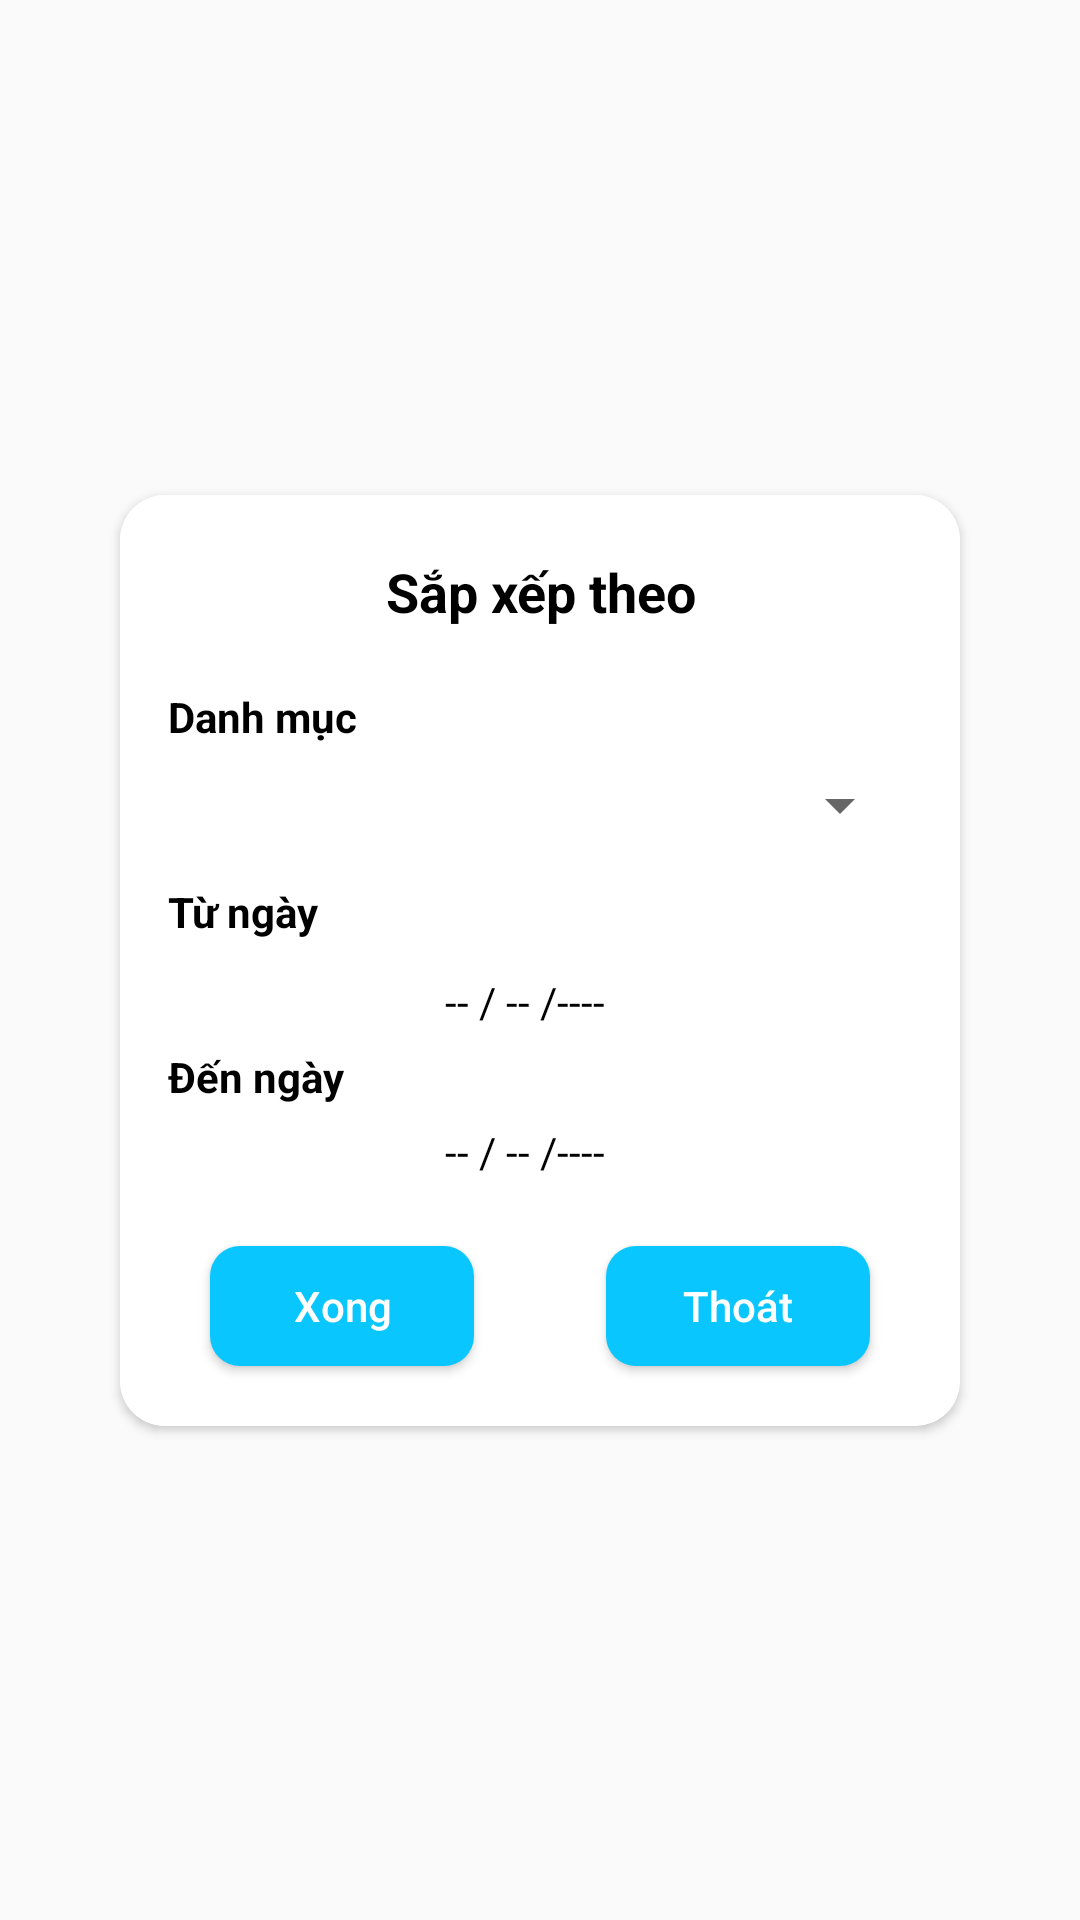

Android layout source for this screen:
<!-- AndroidManifest.xml: application theme Theme.SpendMoney -->
<!-- res/layout/dl_choose_type_sort.xml -->
<?xml version="1.0" encoding="utf-8"?>
<androidx.constraintlayout.widget.ConstraintLayout xmlns:android="http://schemas.android.com/apk/res/android"
    xmlns:app="http://schemas.android.com/apk/res-auto"
    xmlns:tools="http://schemas.android.com/tools"
    android:layout_width="match_parent"
    android:layout_height="match_parent">

    <androidx.cardview.widget.CardView
        app:cardCornerRadius="15dp"
        android:layout_width="280dp"
        android:layout_height="wrap_content"
        app:layout_constraintBottom_toBottomOf="parent"
        app:layout_constraintEnd_toEndOf="parent"
        app:layout_constraintStart_toStartOf="parent"
        app:layout_constraintTop_toTopOf="parent">
        <androidx.constraintlayout.widget.ConstraintLayout
            android:layout_width="match_parent"
            android:layout_height="match_parent"
            android:background="@color/white"
            app:layout_constraintBottom_toBottomOf="parent"
            app:layout_constraintEnd_toEndOf="parent"
            app:layout_constraintStart_toStartOf="parent"
            app:layout_constraintTop_toTopOf="parent">

            <TextView
                android:id="@+id/textView6"
                android:layout_width="wrap_content"
                android:layout_height="wrap_content"
                android:layout_marginTop="20dp"
                android:text="Sắp xếp theo"
                android:textColor="@color/black"
                android:textSize="18dp"
                android:textStyle="bold"
                app:layout_constraintBottom_toBottomOf="parent"
                app:layout_constraintEnd_toEndOf="parent"
                app:layout_constraintHorizontal_bias="0.503"
                app:layout_constraintStart_toStartOf="parent"
                app:layout_constraintTop_toTopOf="parent"
                app:layout_constraintVertical_bias="0.0" />

            <TextView
                android:id="@+id/textView8"
                android:layout_width="wrap_content"
                android:layout_height="wrap_content"
                android:layout_marginStart="16dp"
                android:layout_marginTop="20dp"
                android:text="Danh mục"
                android:textColor="@color/black"
                android:textStyle="bold"
                app:layout_constraintBottom_toBottomOf="parent"
                app:layout_constraintEnd_toEndOf="parent"
                app:layout_constraintHorizontal_bias="0.0"
                app:layout_constraintStart_toStartOf="parent"
                app:layout_constraintTop_toBottomOf="@+id/textView6"
                app:layout_constraintVertical_bias="0.0" />

            <Spinner
                android:id="@+id/spinner_ObjSpend"
                android:layout_width="0dp"
                android:layout_height="wrap_content"
                android:layout_marginTop="8dp"
                android:layout_marginEnd="16dp"
                android:textAlignment="center"
                app:layout_constraintBottom_toBottomOf="parent"
                app:layout_constraintEnd_toEndOf="parent"
                app:layout_constraintStart_toStartOf="@+id/textView8"
                app:layout_constraintTop_toBottomOf="@+id/textView8"
                app:layout_constraintVertical_bias="0.0" />

            <TextView
                android:id="@+id/textView9"
                android:layout_width="wrap_content"
                android:layout_height="wrap_content"
                android:layout_marginTop="14dp"
                android:text="Từ ngày"
                android:textColor="@color/black"
                android:textStyle="bold"
                app:layout_constraintBottom_toBottomOf="parent"
                app:layout_constraintEnd_toEndOf="@+id/textView8"
                app:layout_constraintHorizontal_bias="0.0"
                app:layout_constraintStart_toStartOf="@+id/textView8"
                app:layout_constraintTop_toBottomOf="@+id/spinner_ObjSpend"
                app:layout_constraintVertical_bias="0.0" />

            <TextView
                android:id="@+id/txt_date_start"
                android:layout_width="0dp"
                android:text="-- / -- /----"
                android:paddingVertical="6dp"
                android:textColor="@color/black"
                android:layout_height="wrap_content"
                android:layout_marginTop="5dp"
                android:layout_marginEnd="10dp"
                android:textAlignment="center"
                app:layout_constraintBottom_toBottomOf="parent"
                app:layout_constraintEnd_toStartOf="@+id/img_calendar_date_spend"
                app:layout_constraintStart_toStartOf="@+id/textView9"
                app:layout_constraintTop_toBottomOf="@+id/textView9"
                app:layout_constraintVertical_bias="0.0"/>
            <ImageView
                android:id="@+id/img_calendar_date_spend"
                android:layout_width="wrap_content"
                android:layout_height="wrap_content"
                android:src="@drawable/calendar_no_color"
                app:layout_constraintBottom_toBottomOf="@+id/txt_date_start"
                app:layout_constraintEnd_toEndOf="@+id/spinner_ObjSpend"
                app:layout_constraintTop_toTopOf="@+id/txt_date_start" />

            <TextView
                android:id="@+id/textView10"
                android:layout_width="wrap_content"
                android:layout_height="wrap_content"
                android:text="Đến ngày"
                android:textColor="@color/black"
                android:textStyle="bold"
                app:layout_constraintBottom_toBottomOf="parent"
                app:layout_constraintEnd_toEndOf="@+id/textView8"
                app:layout_constraintHorizontal_bias="0.0"
                app:layout_constraintStart_toStartOf="@+id/textView8"
                app:layout_constraintTop_toBottomOf="@+id/txt_date_start"
                app:layout_constraintVertical_bias="0.0" />

            <TextView
                android:id="@+id/txt_date_end"
                android:layout_width="0dp"
                android:layout_height="wrap_content"
                android:text="-- / -- /----"
                android:paddingVertical="6dp"
                android:textAlignment="center"
                android:textColor="@color/black"
                android:layout_marginEnd="10dp"
                app:layout_constraintBottom_toBottomOf="parent"
                app:layout_constraintEnd_toStartOf="@+id/img_calendar_date_spend"
                app:layout_constraintStart_toStartOf="@+id/textView9"
                app:layout_constraintTop_toBottomOf="@+id/textView10"
                app:layout_constraintVertical_bias="0.0" />

            <ImageView
                android:id="@+id/img_calendar_date_spend1"
                android:layout_width="wrap_content"
                android:layout_height="wrap_content"
                android:src="@drawable/calendar_no_color"
                app:layout_constraintBottom_toBottomOf="@+id/txt_date_end"
                app:layout_constraintEnd_toEndOf="@+id/spinner_ObjSpend"
                app:layout_constraintTop_toTopOf="@+id/txt_date_end" />

            <Button
                android:id="@+id/btn_ok"
                android:layout_width="wrap_content"
                android:layout_height="40dp"
                android:layout_marginStart="30dp"
                android:layout_marginTop="16dp"
                android:layout_marginBottom="20dp"
                android:background="@drawable/bg_button_corner"
                android:text="Xong"
                android:textColor="@color/white"
                android:textAllCaps="false"
                app:layout_constraintBottom_toBottomOf="parent"
                app:layout_constraintEnd_toEndOf="parent"
                app:layout_constraintHorizontal_bias="0.0"
                app:layout_constraintStart_toStartOf="parent"
                app:layout_constraintTop_toBottomOf="@+id/txt_date_end" />

            <Button
                android:id="@+id/btn_cancel"
                android:layout_width="wrap_content"
                android:layout_height="40dp"
                android:layout_marginEnd="30dp"
                android:background="@drawable/bg_button_corner"
                android:text="Thoát"
                android:textColor="@color/white"
                android:textAllCaps="false"
                app:layout_constraintBottom_toBottomOf="@+id/btn_ok"
                app:layout_constraintEnd_toEndOf="parent"
                app:layout_constraintHorizontal_bias="1.0"
                app:layout_constraintStart_toStartOf="parent"
                app:layout_constraintTop_toTopOf="@+id/btn_ok" />




        </androidx.constraintlayout.widget.ConstraintLayout>
    </androidx.cardview.widget.CardView>





</androidx.constraintlayout.widget.ConstraintLayout>
<!-- resources referenced by this layout -->
<resources>
  <color name="black">#FF000000</color>
  <color name="white">#FFFFFFFF</color>
  <!-- drawable bg_button_corner (drawable) -->
  <?xml version="1.0" encoding="utf-8"?>
  <selector xmlns:android="http://schemas.android.com/apk/res/android">
  
      <item >
          <shape android:shape="rectangle">
              <corners android:radius="10dp"/>
              <solid android:color="#0AC6FF"/>
          </shape>
      </item>
  
  </selector>
  <style name="Theme.SpendMoney" parent="Theme.AppCompat.Light.NoActionBar">
          
          <item name="colorPrimary">@color/purple_500</item>
          <item name="colorPrimaryVariant">@color/purple_700</item>
          <item name="colorOnPrimary">@color/white</item>
          
          <item name="colorSecondary">@color/teal_200</item>
          <item name="colorSecondaryVariant">@color/teal_700</item>
          <item name="colorOnSecondary">@color/black</item>
          
          <item name="android:statusBarColor">?attr/colorPrimaryVariant</item>
          
      </style>
  <color name="purple_500">#FF6200EE</color>
  <color name="purple_700">#FF3700B3</color>
  <color name="teal_200">#FF03DAC5</color>
  <color name="teal_700">#FF018786</color>
</resources>
